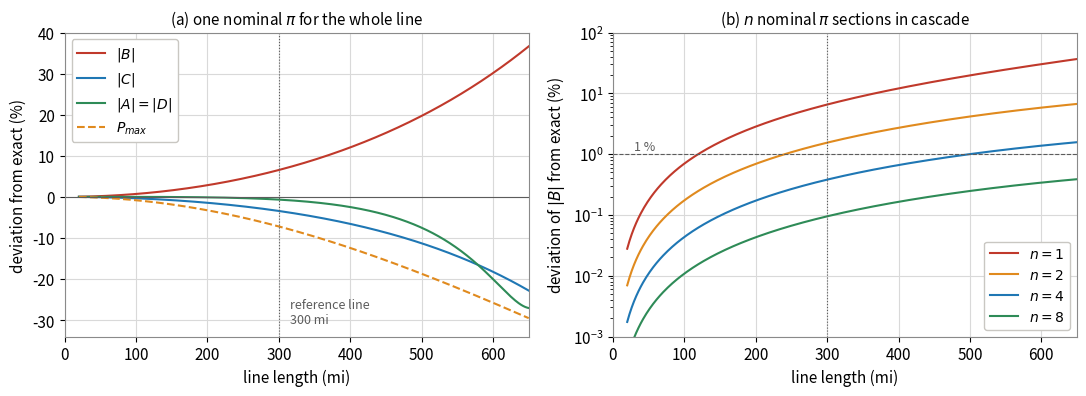

Recreate this plot in Python.
#!/usr/bin/env python3
"""
Figure for documentation/design/sections/06-reference-line.tex (tp_*.pdf).
Kept here with the other ac-transmission figure scripts; no slide uses it
yet, but wave-representation.tex is where it would go.

How far the lumped models depart from the exact two-port of the
500 kV reference line, and how cascading shorter sections closes the
gap (same line constants as angular_stability_figures.py):
  tp_model_error.pdf  (a) deviation of |A|, |B|, |C| and P_max of the
                          single nominal pi against line length
                      (b) deviation of |B| for n cascaded nominal pi
                          sections, n = 1, 2, 4, 8
numpy + matplotlib only (no scipy).  Run from this directory.
Prints every value quoted in the report tables.
"""
import numpy as np
import matplotlib
matplotlib.use("Agg")
import matplotlib.pyplot as plt

plt.rcParams.update({
    "font.size": 11, "axes.titlesize": 11, "axes.labelsize": 11,
    "legend.fontsize": 10, "axes.grid": True, "grid.color": "#d9d9d9",
    "grid.linewidth": 0.8, "axes.edgecolor": "#8a8a8a", "axes.linewidth": 0.8,
    "legend.framealpha": 1.0, "legend.edgecolor": "#c9c7c2", "pdf.fonttype": 42,
})
RED, BLUE, GREEN, ORANGE, GRAY = "#c0392b", "#1f77b4", "#2e8b57", "#e08a1e", "#5c5c5c"

MI_TO_KM, FT_TO_M, IN_TO_M = 1.609344, 0.3048, 0.0254
U_n, f = 500e3, 60.0
omega = 2*np.pi*f

# ---- line constants ---------------------------------------------------
# The published per-unit-length values of the reference line, so that the
# tables below reproduce exactly from the parameters the report quotes.
# angular_stability_figures.py derives the same constants from the tower
# geometry instead; that shifts every result here by less than 0.2 %.
R_per_m, X_per_m, C_per_m = 56.9e-6, 0.336e-3, 12.7e-12     # Ohm/m, Ohm/m, F/m
L_per_m = X_per_m/omega
z, y = R_per_m + 1j*X_per_m, 1j*omega*C_per_m
gamma, Z_w = np.sqrt(z*y), np.sqrt(z/y)
beta = np.imag(gamma)


def exact(l_m):
    """Exact (distributed) A, B, C of a line of length l_m."""
    gl = gamma*l_m
    return np.cosh(gl), Z_w*np.sinh(gl), np.sinh(gl)/Z_w


def nominal_pi(l_m):
    """A, B, C of one nominal pi covering the whole length."""
    Z, Y = z*l_m, y*l_m
    return 1 + Z*Y/2, Z, Y*(1 + Z*Y/4)


def cascade(l_m, n):
    """n nominal pi sections of length l_m/n in cascade."""
    Z, Y = z*(l_m/n), y*(l_m/n)
    T = np.array([[1 + Z*Y/2, Z], [Y*(1 + Z*Y/4), 1 + Z*Y/2]])
    M = np.linalg.matrix_power(T, n)
    return M[0, 0], M[0, 1], M[1, 0]


def equivalent_pi(l_m):
    """The exact two-port rendered as one pi (long-line correction)."""
    gl = gamma*l_m
    return Z_w*np.sinh(gl), np.tanh(gl/2)/Z_w          # Z_eq, Y_eq/2


def p_max(A, B, U=U_n):
    """Crest of the power-angle curve, both terminals at U."""
    return (U*U/abs(B) - abs(A)*U*U*np.cos(np.angle(B)-np.angle(A))/abs(B))/1e6


dev = lambda approx, ref: 100*(abs(approx)-abs(ref))/abs(ref)
LENGTHS = (100, 200, 300, 400, 600)

# ---------------- printed values --------------------------------------
print("line: R' = %.1f mOhm/km  X' = %.3f Ohm/km  C' = %.1f nF/km"
      % (R_per_m*1e6, X_per_m*1e3, C_per_m*1e12))
print("      Z_w = %.1f %+.1fj Ohm   beta = %.3e rad/km\n"
      % (Z_w.real, Z_w.imag, beta*1e3))

print("Table: nominal pi against exact, absolute values")
print(" l/mi  beta*l   |A|pi   |A|ex    |B|pi    |B|ex   |C|pi  |C|ex")
for lmi in LENGTHS:
    l = lmi*MI_TO_KM*1e3
    Ap, Bp, Cp = nominal_pi(l); Ae, Be, Ce = exact(l)
    print("%5d %7.1f  %6.3f  %6.3f  %7.1f  %7.1f  %5.3f  %5.3f"
          % (lmi, np.degrees(beta*l), abs(Ap), abs(Ae),
             abs(Bp), abs(Be), abs(Cp)*1e3, abs(Ce)*1e3))

print("\nTable: deviation of the nominal pi, per cent")
print(" l/mi    |A|     |B|     |C|   P_max      P_pi   P_exact")
for lmi in LENGTHS:
    l = lmi*MI_TO_KM*1e3
    Ap, Bp, Cp = nominal_pi(l); Ae, Be, Ce = exact(l)
    pp, pe = p_max(Ap, Bp), p_max(Ae, Be)
    print("%5d  %+6.1f  %+6.1f  %+6.1f  %+6.1f    %6.0f    %6.0f"
          % (lmi, dev(Ap, Ae), dev(Bp, Be), dev(Cp, Ce),
             100*(pp-pe)/pe, pp, pe))

print("\nTable: n sections in cascade, deviation of |B| per cent")
print("   n  section/mi " + "".join("%8d" % l for l in LENGTHS))
for n in (1, 2, 4, 8, 16):
    row = []
    for lmi in LENGTHS:
        _, B, _ = cascade(lmi*MI_TO_KM*1e3, n)
        _, Be, _ = exact(lmi*MI_TO_KM*1e3)
        row.append(dev(B, Be))
    print("%4d  %8s   " % (n, "l/%d" % n) + "".join("%+8.2f" % v for v in row))

print("\nTable: n sections at 600 mi, |A| and |B| deviation")
for n in (1, 2, 4, 8, 16):
    l = 600*MI_TO_KM*1e3
    A, B, C = cascade(l, n); Ae, Be, Ce = exact(l)
    print("  n=%2d  section %3.0f mi  |A| %+6.2f %%  |B| %+6.2f %%"
          % (n, 600/n, dev(A, Ae), dev(B, Be)))

print("\nEquivalent pi (exact, as one section)")
for lmi in (300, 600):
    l = lmi*MI_TO_KM*1e3
    Zeq, Yeq2 = equivalent_pi(l)
    Zn, Yn2 = z*l, y*l/2
    print("  %3d mi  Z_eq = %5.1f %+6.1fj Ohm  (nominal %5.1f %+6.1fj)   "
          "Y_eq/2 = %.4f mS  (nominal %.4f mS)"
          % (lmi, Zeq.real, Zeq.imag, Zn.real, Zn.imag,
             abs(Yeq2)*1e3, abs(Yn2)*1e3))

# ---------------- figure ----------------------------------------------
L = np.linspace(20, 650, 400)*MI_TO_KM*1e3
fig, (ax1, ax2) = plt.subplots(1, 2, figsize=(11.0, 4.1))

Ap, Bp, Cp = nominal_pi(L); Ae, Be, Ce = exact(L)
Pp = np.array([p_max(a, b) for a, b in zip(Ap, Bp)])
Pe = np.array([p_max(a, b) for a, b in zip(Ae, Be)])
ax1.plot(L/1e3/MI_TO_KM, dev(Bp, Be), color=RED,    label=r"$|B|$")
ax1.plot(L/1e3/MI_TO_KM, dev(Cp, Ce), color=BLUE,   label=r"$|C|$")
ax1.plot(L/1e3/MI_TO_KM, dev(Ap, Ae), color=GREEN,  label=r"$|A| = |D|$")
ax1.plot(L/1e3/MI_TO_KM, 100*(Pp-Pe)/Pe, color=ORANGE, ls="--", label=r"$P_{max}$")
ax1.axhline(0, color=GRAY, lw=0.8)
ax1.axvline(300, color=GRAY, lw=0.8, ls=":")
ax1.annotate("reference line\n300 mi", xy=(300, -28), xytext=(316, -28),
             fontsize=9, color=GRAY, va="center")
ax1.set_xlabel("line length (mi)"); ax1.set_ylabel("deviation from exact (%)")
ax1.set_title("(a) one nominal $\\pi$ for the whole line")
ax1.set_xlim(0, 650); ax1.set_ylim(-34, 40); ax1.legend(loc="upper left")

for n, col, ls in ((1, RED, "-"), (2, ORANGE, "-"), (4, BLUE, "-"), (8, GREEN, "-")):
    e = np.array([dev(cascade(l, n)[1], exact(l)[1]) for l in L])
    ax2.semilogy(L/1e3/MI_TO_KM, e, color=col, ls=ls,
                 label=r"$n = %d$" % n)
ax2.axhline(1.0, color=GRAY, lw=0.8, ls="--")
ax2.annotate("1 %", xy=(30, 1.15), fontsize=9, color=GRAY)
ax2.axvline(300, color=GRAY, lw=0.8, ls=":")
ax2.set_xlabel("line length (mi)")
ax2.set_ylabel(r"deviation of $|B|$ from exact (%)")
ax2.set_title("(b) $n$ nominal $\\pi$ sections in cascade")
ax2.set_xlim(0, 650); ax2.set_ylim(1e-3, 1e2); ax2.legend(loc="lower right")

fig.tight_layout()
fig.savefig("tp_model_error.pdf")
print("\nwrote tp_model_error.pdf")
